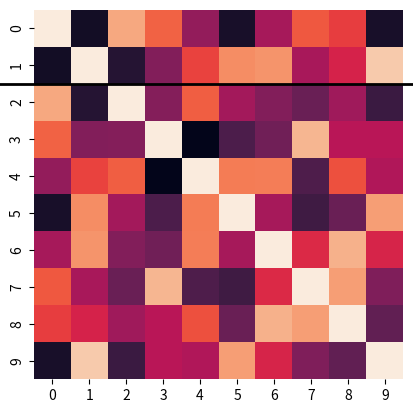

Source code (Python):

import numpy as np
import matplotlib.pyplot as plt
import seaborn as sns

np.random.seed(4)
total_activities = np.random.rand(10, 5)
sns.heatmap(np.corrcoef(total_activities), square=True, cbar=False)

plt.plot([-1, 11], [2, 2], 'k', clip_on=False, linewidth=2)

plt.show()
